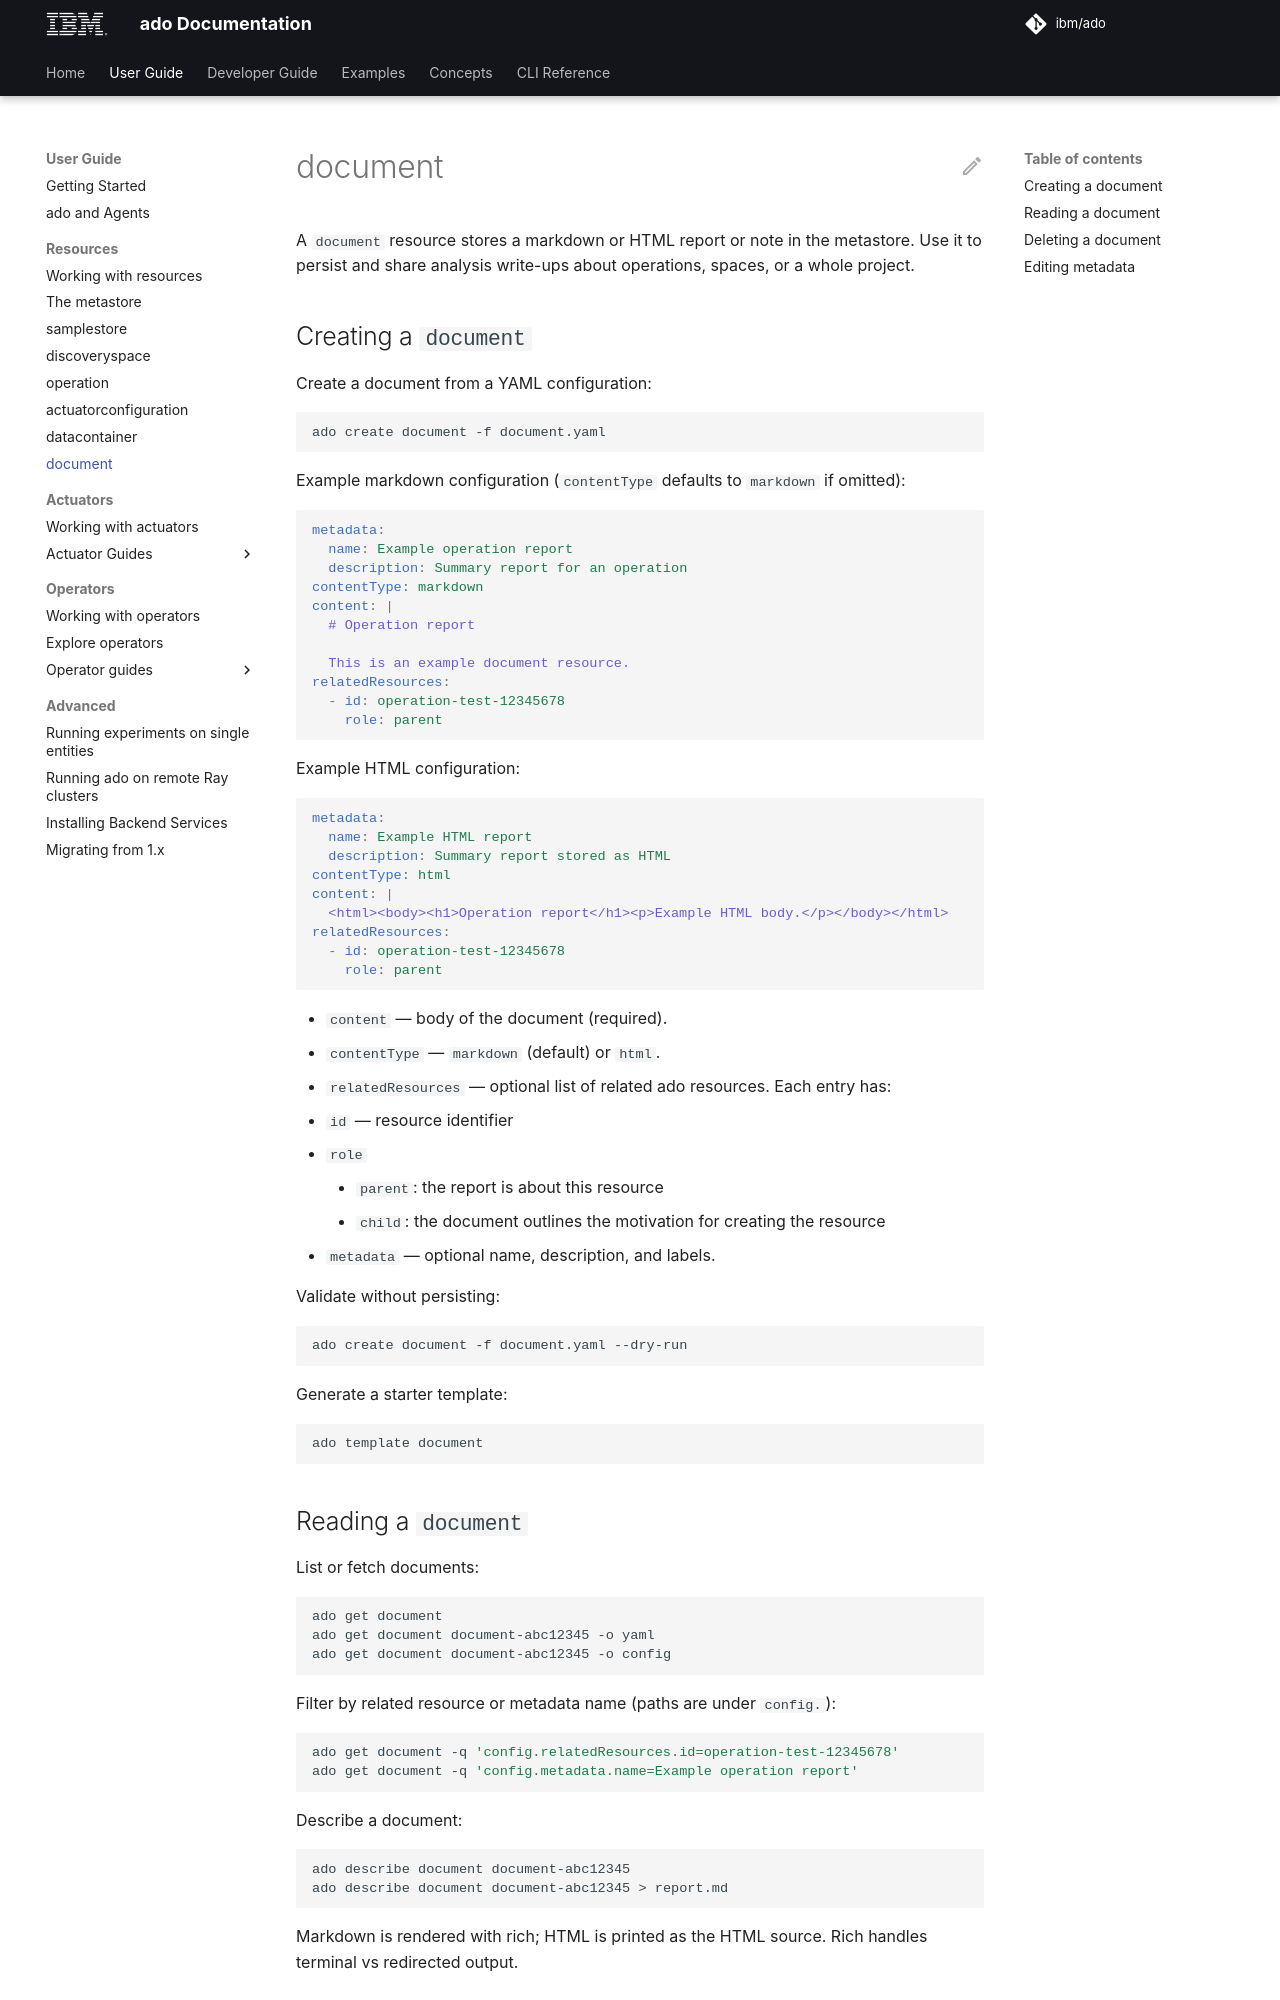

repository: IBM/ado · page: 2.2/resources/document/index.html · generator: mkdocs

<!-- markdownlint-disable code-block-style -->
<!-- markdownlint-disable-next-line first-line-h1 -->
A `document` resource stores a markdown or HTML report or note in the
metastore. Use it to persist and share analysis write-ups about operations,
spaces, or a whole project.

## Creating a `document`

Create a document from a YAML configuration:

```shell
ado create document -f document.yaml
```

Example markdown configuration (`contentType` defaults to `markdown` if
omitted):

```yaml
metadata:
  name: Example operation report
  description: Summary report for an operation
contentType: markdown
content: |
  # Operation report

  This is an example document resource.
relatedResources:
  - id: operation-test-12345678
    role: parent
```

Example HTML configuration:

```yaml
metadata:
  name: Example HTML report
  description: Summary report stored as HTML
contentType: html
content: |
  <html><body><h1>Operation report</h1><p>Example HTML body.</p></body></html>
relatedResources:
  - id: operation-test-12345678
    role: parent
```

- `content` — body of the document (required).
- `contentType` — `markdown` (default) or `html`.
- `relatedResources` — optional list of related ado resources. Each entry has:
  - `id` — resource identifier
  - `role`
    - `parent`: the report is about this resource
    - `child`: the document outlines the motivation for creating the resource
- `metadata` — optional name, description, and labels.

Validate without persisting:

```shell
ado create document -f document.yaml --dry-run
```

Generate a starter template:

```shell
ado template document
```
